Run: headless pygame with SDL's dummy video driver; simulated clock (each Clock.tick advances the game by its frame time, no real sleeping); random seed 0; keys injected as events and as key.get_pressed() state; mouse plan: one left click at the window centre at the start of phase 2, then a move to the lower-right quarter at the start of phase 3.
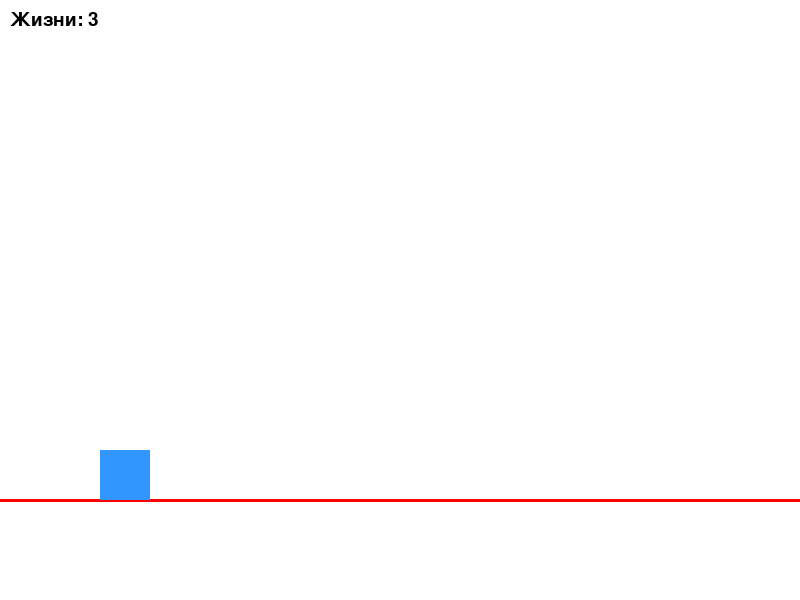
Frame 1 of 4 · flips 1–60 · no input
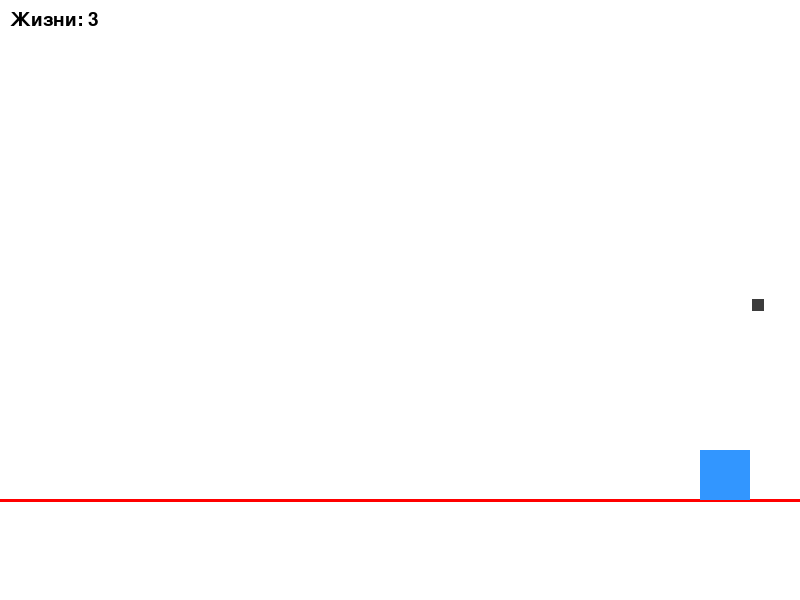
Frame 2 of 4 · flips 61–180 · clicked the window centre · tapped SPACE, RETURN · held RIGHT (→), D
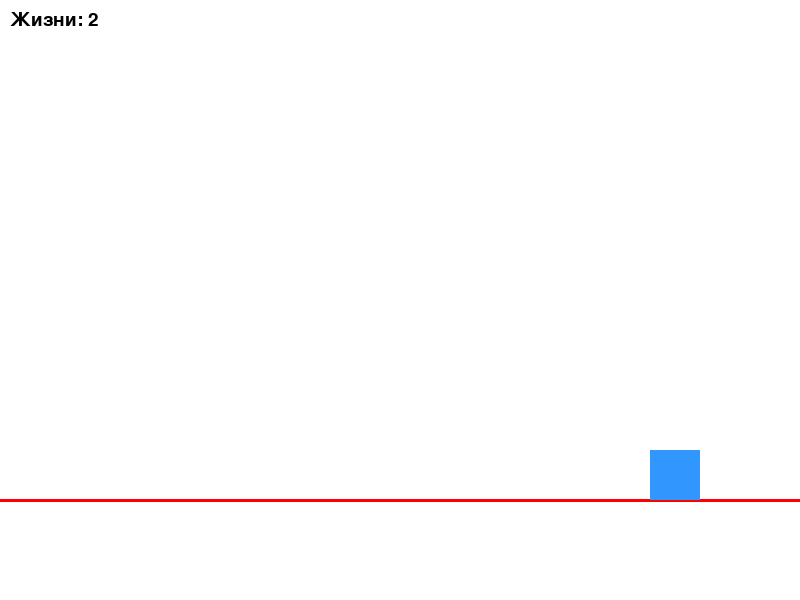
Frame 3 of 4 · flips 181–300 · moved the mouse to the lower-right quarter · held DOWN (↓), S
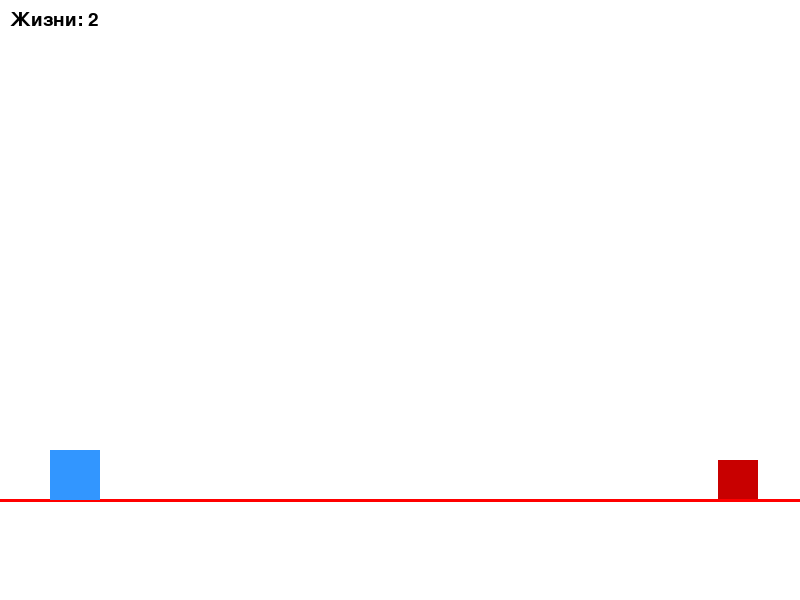
Frame 4 of 4 · flips 301–420 · held LEFT (←), A, UP (↑), W

The pygame program that drew these frames:

import pygame
import sys
import random

# ============================================
# УРОК 4B: ВЗАИМОДЕЙСТВИЕ С ВРАГАМИ
# ============================================
# В этом уроке мы научимся:
# 1. Стрелять по врагам и уничтожать их
# 2. Обрабатывать столкновение игрока с врагом
# 3. Отнимать жизни при столкновении
# 4. Завершать игру при потере всех жизней
# ============================================

# Настраиваем окно
pygame.init()
SCREEN_WIDTH = 800
SCREEN_HEIGHT = 600
screen = pygame.display.set_mode((SCREEN_WIDTH, SCREEN_HEIGHT))
pygame.display.set_caption("Урок 4B: Взаимодействие с врагами")

# Цвета и земля
WHITE = (255, 255, 255)
RED = (255, 0, 0)
BLACK = (0, 0, 0)
GROUND_Y = SCREEN_HEIGHT - 100

# Игрок
PLAYER_SIZE = 50
PLAYER_SPEED = 5
JUMP_HEIGHT = 15
GRAVITY = 1

# Снаряды
PROJECTILE_SPEED = 10
MAX_PROJECTILES = 3
PICKUP_DISTANCE = 40

# Враги
ENEMY_SIZE = 40
ENEMY_SPEED = 2
SPAWN_DELAY = 180


class Player:
    def __init__(self, x, y):
        self.x = x
        self.y = y
        self.width = PLAYER_SIZE
        self.height = PLAYER_SIZE
        self.vel_y = 0
        self.is_jumping = False
        # ============================================
        # ДОБАВЛЯЕМ СИСТЕМУ ЖИЗНЕЙ
        # ============================================
        self.lives = 3  # Начальное количество жизней

    def move_horizontal(self, direction):
        if direction == "left":
            self.x -= PLAYER_SPEED
        elif direction == "right":
            self.x += PLAYER_SPEED
        self.x = max(0, min(self.x, SCREEN_WIDTH - self.width))

    def jump(self):
        if not self.is_jumping:
            self.vel_y = -JUMP_HEIGHT
            self.is_jumping = True

    def apply_gravity(self):
        self.vel_y += GRAVITY
        self.y += self.vel_y
        if self.y >= GROUND_Y - self.height:
            self.y = GROUND_Y - self.height
            self.vel_y = 0
            self.is_jumping = False

    def draw(self, surface):
        pygame.draw.rect(surface, (50, 150, 255), (self.x, self.y, self.width, self.height))

    @property
    def rect(self):
        return pygame.Rect(self.x, self.y, self.width, self.height)

    @property
    def center(self):
        return self.x + self.width // 2, self.y + self.height // 2


class Projectile:
    def __init__(self, x, y, target_pos):
        self.rect = pygame.Rect(x, y, 12, 12)
        direction = pygame.math.Vector2(target_pos[0] - x, target_pos[1] - y)
        if direction.length() > 0:
            direction = direction.normalize()
            self.velocity = direction * PROJECTILE_SPEED
        else:
            self.velocity = pygame.math.Vector2(0, 0)
        self.active = True
        self.stuck = False
        self.hit_surface = False
        self.gravity = 0.6

    def update(self, enemies):
        """
        Обновляет позицию снаряда и проверяет попадание во врагов.
        
        Параметры:
        - enemies: список всех врагов на экране
        """
        if self.stuck or not self.active:
            return

        if not self.hit_surface:
            self.rect.x += self.velocity.x
            self.rect.y += self.velocity.y

            # ============================================
            # ПРОВЕРКА ПОПАДАНИЯ СНАРЯДА ВО ВРАГА
            # ============================================
            # Проходим по всем врагам и проверяем столкновение
            for enemy in enemies[:]:  # Используем копию списка для безопасного удаления
                # Проверяем, пересекается ли снаряд с врагом
                if self.rect.colliderect(enemy.rect):
                    # ============================================
                    # УНИЧТОЖЕНИЕ ВРАГА
                    # ============================================
                    # Удаляем врага из списка (снаряд попал в него!)
                    enemies.remove(enemy)
                    
                    # ============================================
                    # РИКОШЕТ ПОСЛЕ ПОПАДАНИЯ
                    # ============================================
                    # После попадания снаряд отскакивает и начинает падать
                    # Определяем, в какую сторону отскакивать
                    if abs(self.velocity.x) > abs(self.velocity.y):
                        # Если скорость по X больше, отскакиваем по горизонтали
                        self.velocity.x *= -0.4
                    else:
                        # Если скорость по Y больше, отскакиваем по вертикали
                        self.velocity.y *= -0.4
                    
                    # Помечаем, что снаряд ударился (теперь будет падать)
                    self.hit_surface = True
                    break  # Важно: выходим из цикла после первого попадания

            # Рикошет от стен (как в уроке 3B)
            if self.rect.left <= 0:
                self.velocity.x *= -0.4
                self.hit_surface = True
            if self.rect.right >= SCREEN_WIDTH:
                self.velocity.x *= -0.4
                self.hit_surface = True
            if self.rect.top <= 0:
                self.velocity.y *= -0.4
                self.hit_surface = True
            if self.rect.bottom >= GROUND_Y:
                self.rect.bottom = GROUND_Y
                self.stuck = True

        # Падение после рикошета (как в уроке 3B)
        if self.hit_surface and not self.stuck:
            self.velocity.y += self.gravity
            self.rect.x += self.velocity.x
            self.rect.y += self.velocity.y
            if abs(self.velocity.x) > 0.1:
                self.velocity.x *= 0.92
            else:
                self.velocity.x = 0
            if self.rect.bottom >= GROUND_Y:
                self.rect.bottom = GROUND_Y
                self.stuck = True
                self.velocity = pygame.math.Vector2(0, 0)

    def draw(self, surface):
        if self.active:
            color = (100, 100, 100) if self.stuck else (60, 60, 60)
            pygame.draw.rect(surface, color, self.rect)

    def is_close_to_player(self, player_rect):
        if not self.stuck:
            return False
        pickup_zone = player_rect.inflate(PICKUP_DISTANCE, PICKUP_DISTANCE)
        return self.rect.colliderect(pickup_zone)

    def reset(self):
        self.active = False
        self.stuck = False
        self.hit_surface = False
        self.velocity = pygame.math.Vector2(0, 0)


class Enemy:
    def __init__(self, x, y):
        self.rect = pygame.Rect(x, y, ENEMY_SIZE, ENEMY_SIZE)
        self.direction = -1 if x > SCREEN_WIDTH // 2 else 1

    def update(self, player_x):
        if self.rect.x < player_x:
            self.direction = 1
        else:
            self.direction = -1
        self.rect.x += ENEMY_SPEED * self.direction
        if self.rect.bottom < GROUND_Y:
            self.rect.bottom = GROUND_Y

    def draw(self, surface):
        pygame.draw.rect(surface, (200, 0, 0), self.rect)

    def is_off_screen(self):
        return self.rect.right < -50 or self.rect.left > SCREEN_WIDTH + 50


# ============================================
# СОЗДАНИЕ ИГРОВЫХ ОБЪЕКТОВ
# ============================================
player = Player(x=100, y=GROUND_Y - PLAYER_SIZE)
projectiles = []
enemies = []
spawn_timer = 0
clock = pygame.time.Clock()
running = True
font = pygame.font.SysFont("Arial", 28)

# ============================================
# ОСНОВНОЙ ИГРОВОЙ ЦИКЛ
# ============================================
while running:
    clock.tick(60)
    screen.fill(WHITE)

    # ============================================
    # ОБРАБОТКА СОБЫТИЙ
    # ============================================
    for event in pygame.event.get():
        if event.type == pygame.QUIT:
            running = False
        
        if event.type == pygame.KEYDOWN and event.key == pygame.K_SPACE:
            player.jump()
        
        # Стрельба (как в уроке 3A)
        if event.type == pygame.MOUSEBUTTONDOWN and event.button == 1:
            active_count = len([p for p in projectiles if p.active])
            if active_count < MAX_PROJECTILES:
                px, py = player.center
                projectile = Projectile(px, py, pygame.mouse.get_pos())
                projectiles.append(projectile)

    # ============================================
    # УПРАВЛЕНИЕ ИГРОКОМ
    # ============================================
    keys = pygame.key.get_pressed()
    if keys[pygame.K_LEFT]:
        player.move_horizontal("left")
    if keys[pygame.K_RIGHT]:
        player.move_horizontal("right")

    player.apply_gravity()

    # ============================================
    # ОБНОВЛЕНИЕ СНАРЯДОВ
    # ============================================
    player_rect = player.rect
    
    for projectile in projectiles:
        # Передаём список врагов в метод update
        # Теперь снаряд может проверять попадание во врагов
        projectile.update(enemies)
        projectile.draw(screen)
        
        # Подбор снарядов (как в уроке 3B)
        if projectile.is_close_to_player(player_rect):
            projectile.reset()

    projectiles = [p for p in projectiles if p.active]

    # ============================================
    # СПАВН ВРАГОВ (как в уроке 4A)
    # ============================================
    spawn_timer += 1
    if spawn_timer >= SPAWN_DELAY:
        spawn_timer = 0
        side = random.choice(["left", "right"])
        x = -ENEMY_SIZE if side == "left" else SCREEN_WIDTH + ENEMY_SIZE
        y = GROUND_Y - ENEMY_SIZE
        enemies.append(Enemy(x, y))

    # ============================================
    # ОБНОВЛЕНИЕ ВРАГОВ И ПРОВЕРКА СТОЛКНОВЕНИЙ
    # ============================================
    for enemy in enemies[:]:  # Используем копию списка для безопасного удаления
        enemy.update(player.x)
        enemy.draw(screen)

        # ============================================
        # СТОЛКНОВЕНИЕ ИГРОКА С ВРАГОМ
        # ============================================
        # Проверяем, пересекается ли прямоугольник врага с прямоугольником игрока
        if enemy.rect.colliderect(player.rect):
            # ============================================
            # ОТТАЛКИВАНИЕ ИГРОКА
            # ============================================
            # Когда враг касается игрока, отталкиваем игрока назад
            # Это создаёт эффект "удара"
            knockback = 50  # На сколько пикселей отталкиваем
            # Отталкиваем в противоположную сторону от направления движения
            if player.x < enemy.rect.x:
                # Если игрок слева от врага, отталкиваем влево
                player.x -= knockback
            else:
                # Если игрок справа от врага, отталкиваем вправо
                player.x += knockback
            
            # Убеждаемся, что игрок не вышел за границы экрана
            player.x = max(0, min(player.x, SCREEN_WIDTH - player.width))

            # ============================================
            # ПОТЕРЯ ЖИЗНИ
            # ============================================
            # Отнимаем одну жизнь у игрока
            player.lives -= 1
            
            # Удаляем врага после столкновения
            enemies.remove(enemy)

            # ============================================
            # ПРОВЕРКА КОНЦА ИГРЫ
            # ============================================
            # Если у игрока не осталось жизней, игра заканчивается
            if player.lives <= 0:
                print("Игра окончена! У вас закончились жизни.")
                running = False

        # Удаление врагов, ушедших за экран (как в уроке 4A)
        if enemy in enemies and enemy.is_off_screen():
            enemies.remove(enemy)

    # ============================================
    # ОТРИСОВКА
    # ============================================
    pygame.draw.line(screen, RED, (0, GROUND_Y), (SCREEN_WIDTH, GROUND_Y), 3)
    player.draw(screen)
    
    # ============================================
    # ОТОБРАЖЕНИЕ ЖИЗНЕЙ
    # ============================================
    # Показываем количество оставшихся жизней
    lives_text = font.render(f"Жизни: {player.lives}", True, BLACK)
    screen.blit(lives_text, (10, 10))

    pygame.display.flip()

# Выход из игры
pygame.quit()
sys.exit()
